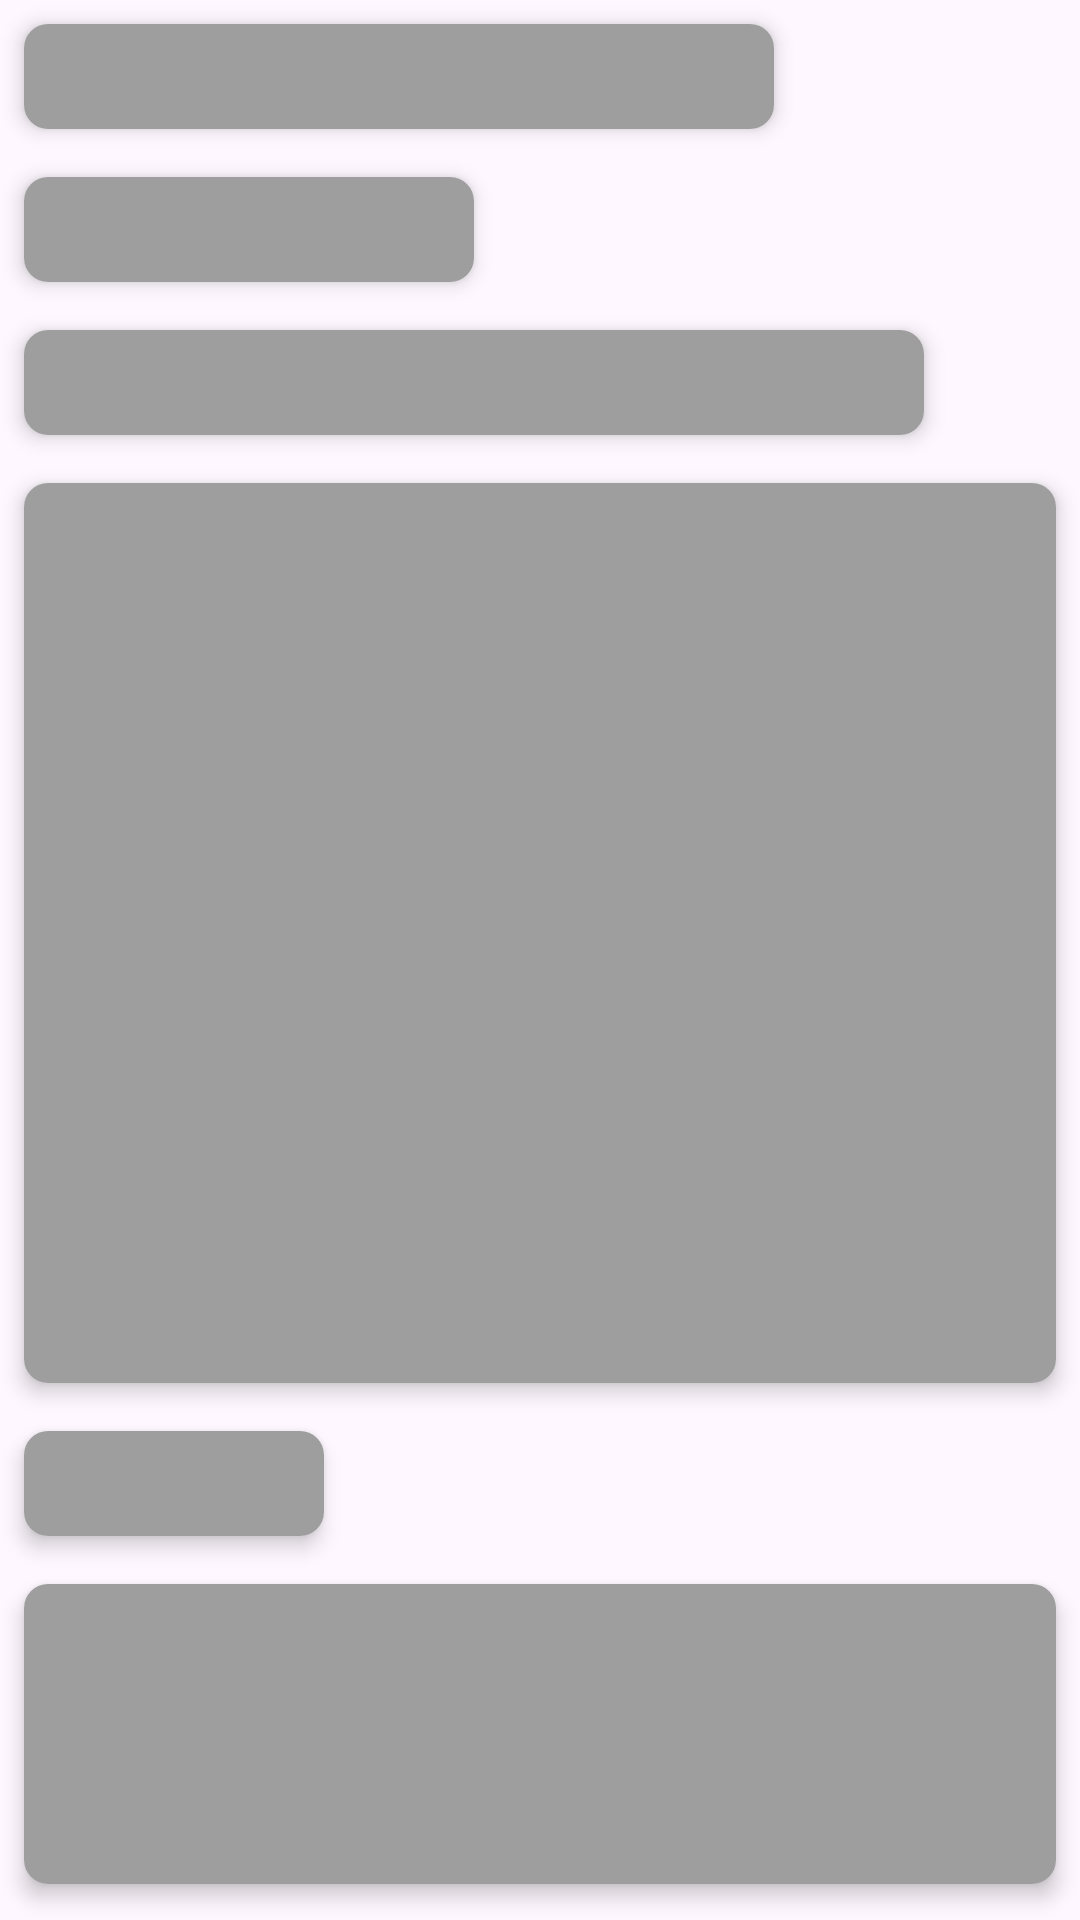

Here is an Android app screen rendered from its layout file. Give the layout XML and the strings, colors and styles it references.
<!-- AndroidManifest.xml: application theme Theme.YTS -->
<!-- res/layout/layout_movie_detail_empty.xml -->
<?xml version="1.0" encoding="utf-8"?>
<LinearLayout
    xmlns:app="http://schemas.android.com/apk/res-auto"
    xmlns:android="http://schemas.android.com/apk/res/android"
    android:orientation="vertical"
    android:layout_width="match_parent"
    android:layout_height="match_parent">

    <androidx.cardview.widget.CardView
        android:layout_margin="8dp"
        app:cardCornerRadius="8dp"
        app:cardElevation="4dp"
        app:layout_constraintStart_toStartOf="parent"
        app:layout_constraintTop_toBottomOf="@id/txt_genre"
        android:layout_width="wrap_content"
        android:layout_height="wrap_content">

        <com.google.android.material.textview.MaterialTextView
            android:padding="@dimen/dimen_normal"
            android:background="@color/grey"
            android:layout_width="250dp"
            android:layout_height="wrap_content"/>

    </androidx.cardview.widget.CardView>

    <androidx.cardview.widget.CardView
        android:layout_margin="8dp"
        app:cardCornerRadius="8dp"
        app:cardElevation="4dp"
        app:layout_constraintStart_toStartOf="parent"
        app:layout_constraintTop_toBottomOf="@id/txt_genre"
        android:layout_width="wrap_content"
        android:layout_height="wrap_content">

        <com.google.android.material.textview.MaterialTextView
            android:padding="@dimen/dimen_normal"
            android:background="@color/grey"
            android:layout_width="150dp"
            android:layout_height="wrap_content"/>

    </androidx.cardview.widget.CardView>

    <androidx.cardview.widget.CardView
        android:layout_margin="8dp"
        app:cardCornerRadius="8dp"
        app:cardElevation="4dp"
        app:layout_constraintStart_toStartOf="parent"
        app:layout_constraintTop_toBottomOf="@id/txt_genre"
        android:layout_width="wrap_content"
        android:layout_height="wrap_content">

        <com.google.android.material.textview.MaterialTextView
            android:padding="@dimen/dimen_normal"
            android:background="@color/grey"
            android:layout_width="300dp"
            android:layout_height="wrap_content"/>

    </androidx.cardview.widget.CardView>

    <androidx.cardview.widget.CardView
        android:layout_margin="8dp"
        app:cardCornerRadius="8dp"
        app:cardElevation="4dp"
        app:layout_constraintStart_toStartOf="parent"
        app:layout_constraintTop_toBottomOf="@id/txt_genre"
        android:layout_width="match_parent"
        android:layout_height="wrap_content">

        <com.google.android.material.textview.MaterialTextView
            android:padding="@dimen/dimen_normal"
            android:background="@color/grey"
            android:layout_width="match_parent"
            android:layout_height="300dp"/>

    </androidx.cardview.widget.CardView>

    <androidx.cardview.widget.CardView
        android:layout_margin="8dp"
        app:cardCornerRadius="8dp"
        app:cardElevation="4dp"
        app:layout_constraintStart_toStartOf="parent"
        app:layout_constraintTop_toBottomOf="@id/txt_genre"
        android:layout_width="wrap_content"
        android:layout_height="wrap_content">

        <com.google.android.material.textview.MaterialTextView
            android:padding="@dimen/dimen_normal"
            android:background="@color/grey"
            android:layout_width="100dp"
            android:layout_height="wrap_content"/>

    </androidx.cardview.widget.CardView>

    <androidx.cardview.widget.CardView
        android:layout_margin="8dp"
        app:cardCornerRadius="8dp"
        app:cardElevation="4dp"
        app:layout_constraintStart_toStartOf="parent"
        app:layout_constraintTop_toBottomOf="@id/txt_genre"
        android:layout_width="match_parent"
        android:layout_height="wrap_content">

        <com.google.android.material.textview.MaterialTextView
            android:padding="@dimen/dimen_normal"
            android:background="@color/grey"
            android:layout_width="match_parent"
            android:layout_height="100dp"/>

    </androidx.cardview.widget.CardView>

    <androidx.cardview.widget.CardView
        android:layout_margin="8dp"
        app:cardCornerRadius="8dp"
        app:cardElevation="4dp"
        app:layout_constraintStart_toStartOf="parent"
        app:layout_constraintTop_toBottomOf="@id/txt_genre"
        android:layout_width="wrap_content"
        android:layout_height="wrap_content">

        <com.google.android.material.textview.MaterialTextView
            android:padding="@dimen/dimen_normal"
            android:background="@color/grey"
            android:layout_width="300dp"
            android:layout_height="wrap_content"/>

    </androidx.cardview.widget.CardView>

</LinearLayout>
<!-- resources referenced by this layout -->
<resources>
  <color name="grey">#FF9e9e9e</color>
  <dimen name="dimen_normal">8dp</dimen>
  <style name="Theme.YTS" parent="Base.Theme.YTS">
          <item name="colorPrimary">@color/primary</item>
          <item name="colorAccent">@color/primary</item>
          <item name="colorPrimaryContainer">@color/primary</item>
          <item name="android:windowTranslucentStatus">true</item>
          
          <item name="android:statusBarColor">@android:color/transparent</item>
          
          <item name="android:windowLayoutInDisplayCutoutMode">shortEdges</item>
          <item name="alertDialogTheme">@style/MaterialAlertDialog</item>
          <item name="materialAlertDialogTheme">@style/MaterialAlertDialog</item>
      </style>
  <style name="Base.Theme.YTS" parent="Theme.Material3.DayNight.NoActionBar">
          
          <item name="colorOnPrimary">@color/white</item>
          <item name="colorOnPrimaryContainer">@color/white</item>
          <item name="android:windowLightStatusBar">true</item>
          <item name="android:windowLightNavigationBar">true</item>
      </style>
  <color name="primary">#6AC045</color>
  <style name="MaterialAlertDialog" parent="ThemeOverlay.Material3.MaterialAlertDialog">
          
          <item name="android:windowBackground">@drawable/dialog_inset</item>
      </style>
  <color name="white">#FFFFFFFF</color>
  <!-- drawable dialog_inset (drawable) -->
  <?xml version="1.0" encoding="utf-8"?>
  <inset xmlns:android="http://schemas.android.com/apk/res/android"
      android:drawable="@drawable/dialog_background"
      android:insetLeft="@dimen/dimen_large"
      android:insetRight="@dimen/dimen_large"/>
  <!-- drawable dialog_background (drawable) -->
  <?xml version="1.0" encoding="utf-8"?>
  <layer-list xmlns:android="http://schemas.android.com/apk/res/android">
      <item>
          <shape android:shape="rectangle">
              <solid android:color="@macro/m3_comp_menu_container_color" />
              <corners
                  android:bottomLeftRadius="@dimen/dialog_corner"
                  android:bottomRightRadius="@dimen/dialog_corner"
                  android:topLeftRadius="@dimen/dialog_corner"
                  android:topRightRadius="@dimen/dialog_corner" />
  
          </shape>
      </item>
      <item>
          <shape android:shape="rectangle">
              <solid android:color="@color/m3_popupmenu_overlay_color"/>
              <corners
                  android:bottomLeftRadius="@dimen/dialog_corner"
                  android:bottomRightRadius="@dimen/dialog_corner"
                  android:topLeftRadius="@dimen/dialog_corner"
                  android:topRightRadius="@dimen/dialog_corner" />
          </shape>
      </item>
  </layer-list>
  <dimen name="dimen_large">16dp</dimen>
  <dimen name="dialog_corner">28dp</dimen>
</resources>
